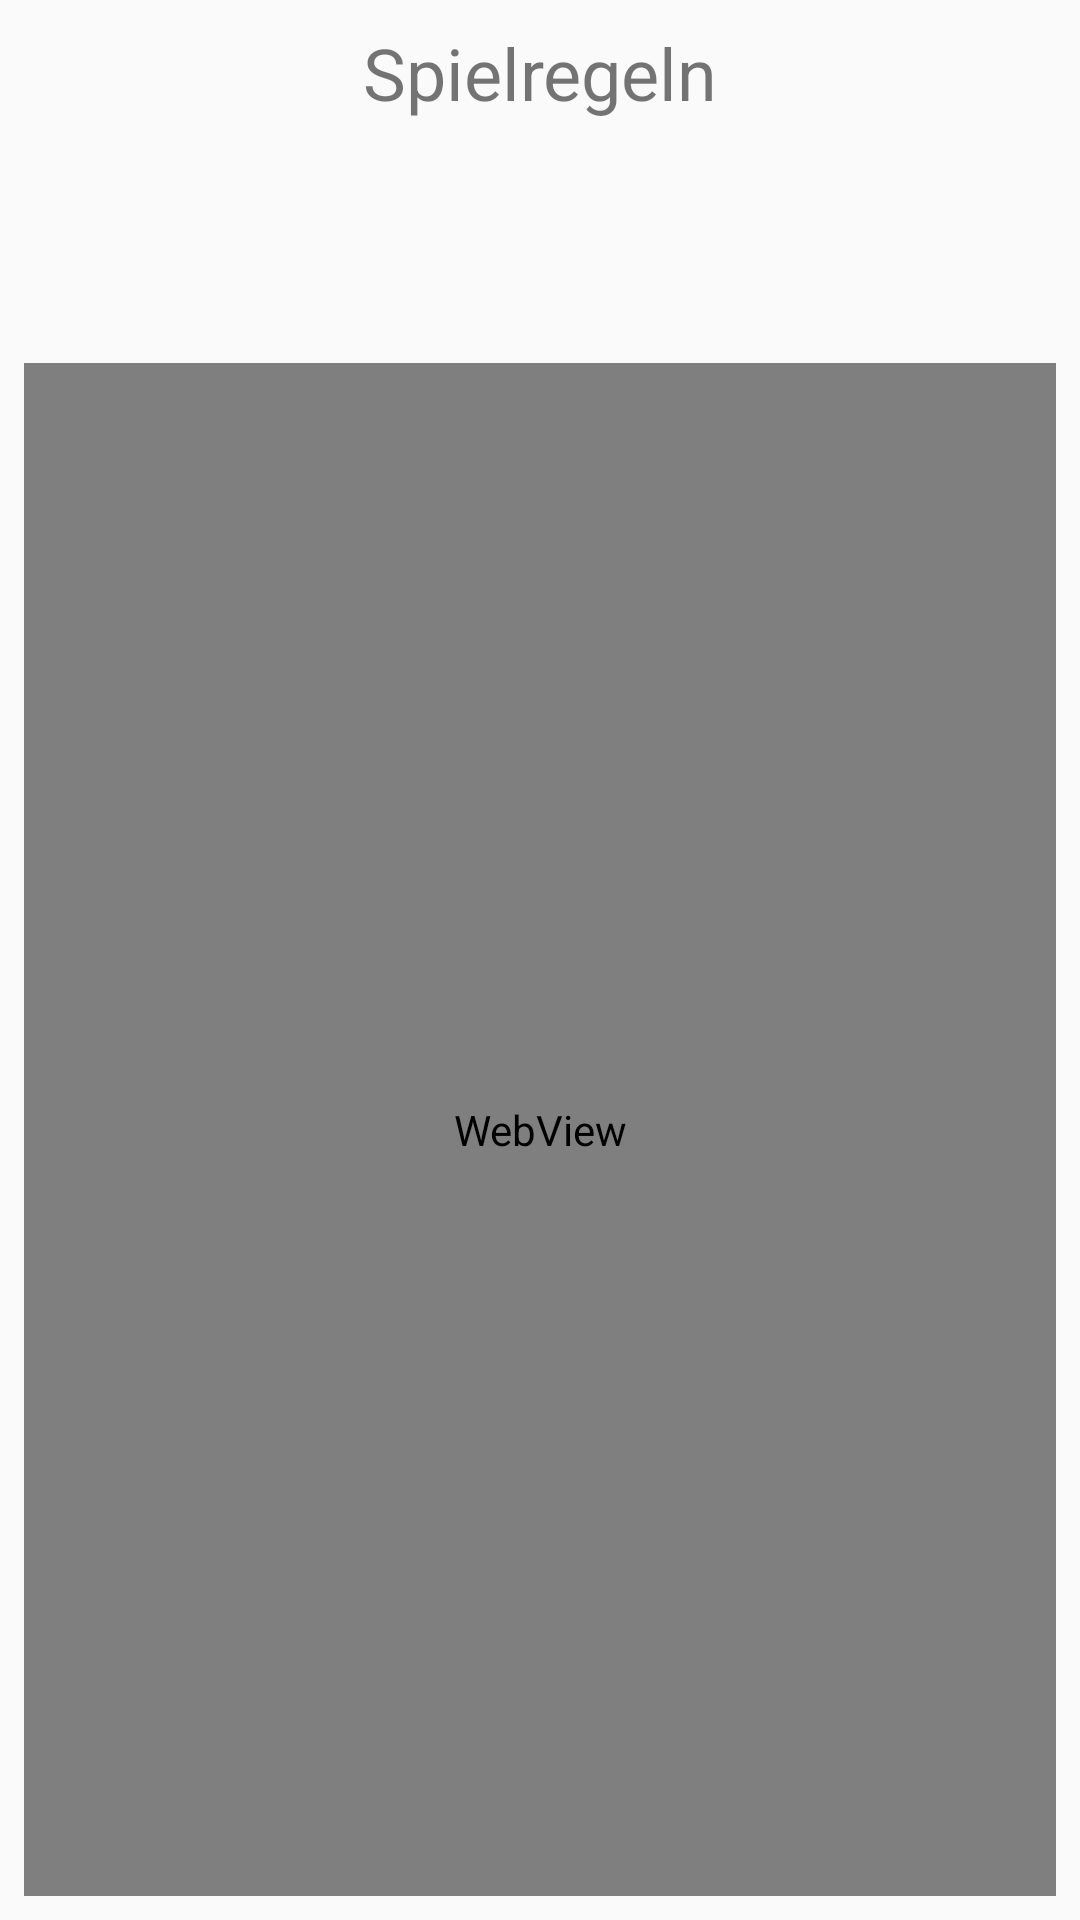

Write the Android layout XML for this screen, with the resource values it uses.
<!-- AndroidManifest.xml: application theme AppTheme -->
<!-- res/layout/activity_spielregeln.xml -->
<?xml version="1.0" encoding="utf-8"?>
<android.support.constraint.ConstraintLayout xmlns:android="http://schemas.android.com/apk/res/android"
    xmlns:app="http://schemas.android.com/apk/res-auto"
    xmlns:tools="http://schemas.android.com/tools"
    android:orientation="vertical"
    android:layout_width="match_parent"
    android:layout_height="match_parent">

    <TextView
        android:id="@+id/Regeln"
        android:layout_width="0dp"
        android:layout_height="32dp"
        android:layout_marginLeft="8dp"
        android:layout_marginRight="8dp"
        android:text="Spielregeln"
        android:textAlignment="center"
        android:textSize="24sp"
        app:layout_constraintLeft_toLeftOf="parent"
        app:layout_constraintRight_toRightOf="parent"
        app:layout_constraintTop_toTopOf="parent"
        android:layout_marginTop="8dp"
        app:layout_constraintHorizontal_bias="0.0"
        android:layout_marginStart="8dp"
        android:layout_marginEnd="8dp" />

    <WebView
        android:id="@+id/Regeln_WV"
        android:layout_width="0dp"
        android:layout_height="511dp"
        android:layout_marginRight="8dp"
        app:layout_constraintRight_toRightOf="parent"
        android:layout_marginLeft="8dp"
        app:layout_constraintLeft_toLeftOf="parent"
        android:layout_marginTop="8dp"
        app:layout_constraintTop_toBottomOf="@+id/Regeln"
        app:layout_constraintBottom_toBottomOf="parent"
        android:layout_marginBottom="8dp"
        app:layout_constraintHorizontal_bias="0.0"
        app:layout_constraintVertical_bias="1.0" />

</android.support.constraint.ConstraintLayout>
<!-- resources referenced by this layout -->
<resources>
  <style name="AppTheme" parent="Theme.AppCompat.Light.NoActionBar"> 
          
          <item name="colorPrimary">@color/colorPrimary</item>
          <item name="colorPrimaryDark">@color/colorPrimaryDark</item>
          <item name="colorAccent">@color/colorAccent</item>
  
          
      </style>
  <color name="colorPrimary">#3F51B5</color>
  <color name="colorPrimaryDark">#303F9F</color>
  <color name="colorAccent">#FF4081</color>
</resources>
